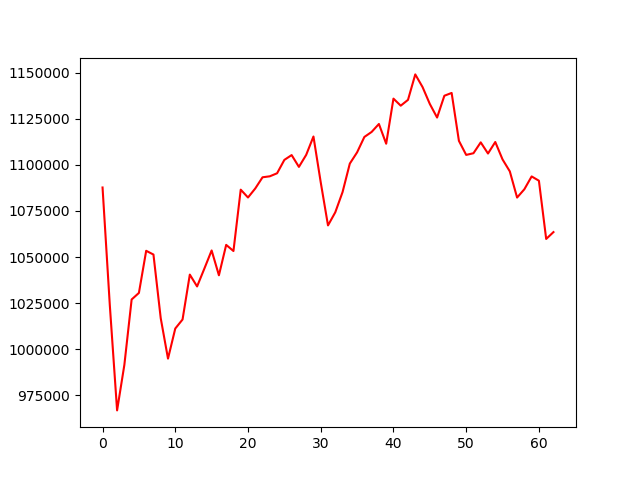

The table this chart was drawn from, first rows:
, 0
0, 1087698
1, 1023868
2, 966886
3, 991567
4, 1027002
5, 1030558
6, 1053380
7, 1051355
8, 1016856
9, 994944
10, 1011252
11, 1016144
12, 1040485
13, 1034066
14, 1043739
15, 1053569
16, 1040110
17, 1056592
18, 1053263
19, 1086515
20, 1082268
21, 1087171
22, 1093228
23, 1093758
24, 1095403
25, 1102652
26, 1105258
27, 1098862
28, 1105365
29, 1115323
30, 1090514
31, 1067148
32, 1074244
33, 1085176
34, 1100646
35, 1106735
36, 1115081
37, 1117803
38, 1122119
39, 1111421
40, 1135857
41, 1132034
42, 1135189
43, 1148986
44, 1142130
45, 1132970
46, 1125600
47, 1137417
48, 1138941
49, 1112978
50, 1105357
51, 1106261
52, 1112155
53, 1106103
54, 1112351
55, 1102899
56, 1096426
57, 1082237
58, 1086746
59, 1093690
... 3 more rows
